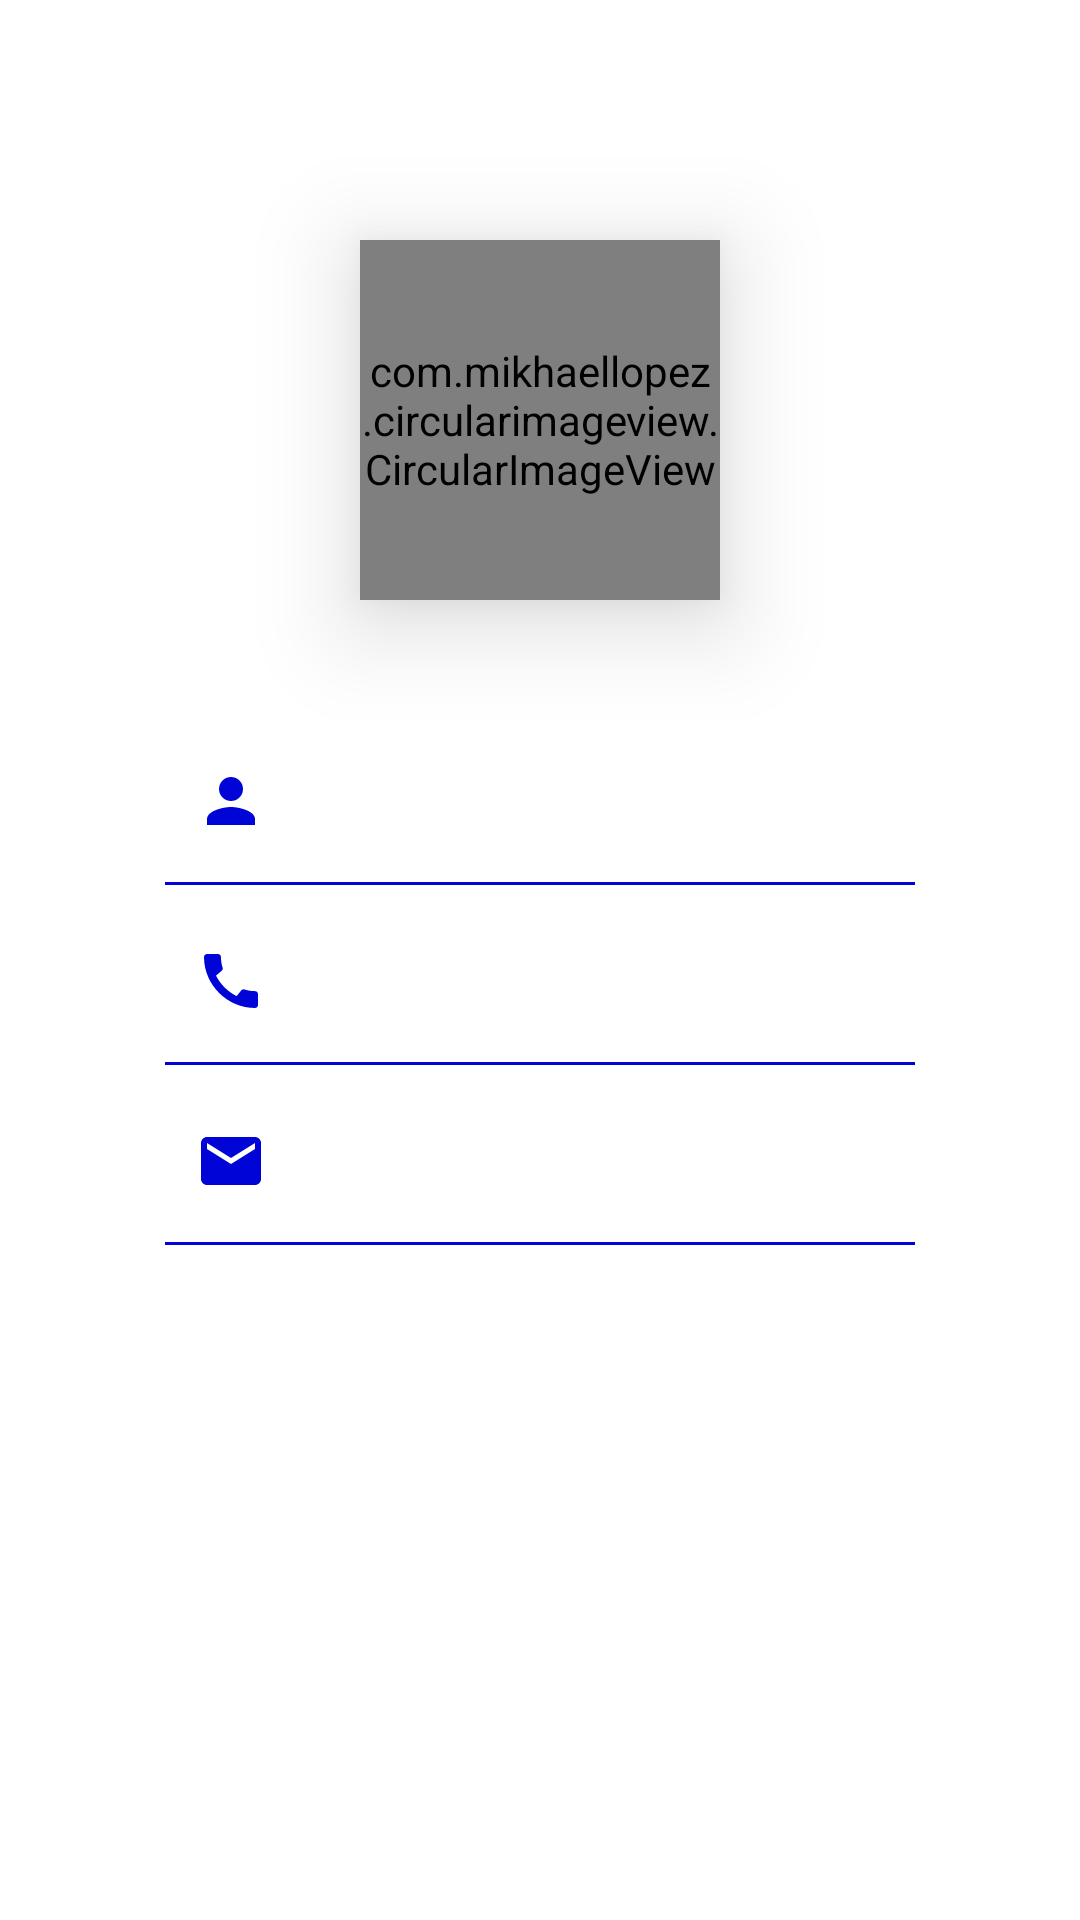

The Android layout XML behind this screen, and the referenced resources:
<!-- AndroidManifest.xml: application theme Theme.7BitsTask -->
<!-- res/layout/activity_profile_page.xml -->
<?xml version="1.0" encoding="utf-8"?>
<RelativeLayout xmlns:android="http://schemas.android.com/apk/res/android"
    xmlns:app="http://schemas.android.com/apk/res-auto"
    xmlns:tools="http://schemas.android.com/tools"
    android:id="@+id/constraintLayout"
    android:layout_width="match_parent"
    android:layout_height="match_parent"
    tools:context=".user.activity.ProfilePageActivity">


    <com.mikhaellopez.circularimageview.CircularImageView
        android:id="@+id/profile_circularImageView"
        android:layout_width="120dp"
        android:layout_height="120dp"
        android:layout_centerHorizontal="true"
        android:layout_marginTop="@dimen/margin_80"
        android:background="@drawable/ic_image_view_background"
        android:elevation="@dimen/margin_20"
        android:src="@drawable/login_icon"
        tools:ignore="MissingConstraints" />

    <LinearLayout
        android:layout_width="match_parent"
        android:layout_height="wrap_content"
        android:layout_below="@+id/profile_circularImageView"
        android:layout_marginTop="@dimen/margin_40"
        android:orientation="vertical">

        <TextView
            android:id="@+id/name_txtView"
            android:layout_width="250dp"
            android:layout_height="wrap_content"
            android:layout_gravity="center"
            android:layout_marginLeft="@dimen/margin_20"
            android:layout_marginTop="@dimen/margin_5"
            android:layout_marginRight="@dimen/margin_20"
            android:background="@color/white"
            android:gravity="center"
            android:padding="@dimen/margin_10"
            android:textAllCaps="false"
            android:textColor="@color/black"
            app:drawableLeftCompat="@drawable/ic_baseline_person_24" />

        <View
            android:layout_width="250dp"
            android:layout_height="1dp"
            android:layout_gravity="center"
            android:layout_margin="@dimen/margin_5"
            android:background="@color/purple_900" />

        <TextView
            android:id="@+id/mobileNumber_textView"
            android:layout_width="250dp"
            android:layout_height="wrap_content"
            android:layout_gravity="center"
            android:layout_marginTop="@dimen/margin_5"
            android:background="@color/white"
            android:gravity="center"
            android:padding="@dimen/margin_10"
            android:textAllCaps="false"
            android:textColor="@color/black"
            app:drawableLeftCompat="@drawable/ic_baseline_call_24" />

        <View
            android:layout_width="250dp"
            android:layout_height="1dp"
            android:layout_gravity="center"
            android:layout_margin="@dimen/margin_5"
            android:background="@color/purple_900" />

        <TextView
            android:id="@+id/email_txtView"
            android:layout_width="250dp"
            android:layout_height="wrap_content"
            android:layout_gravity="center"
            android:layout_marginTop="@dimen/margin_5"
            android:background="@color/white"
            android:gravity="center"
            android:padding="@dimen/margin_10"
            android:textAllCaps="false"
            android:textColor="@color/black"
            app:drawableLeftCompat="@drawable/ic_baseline_email_24" />

        <View
            android:layout_width="250dp"
            android:layout_height="1dp"
            android:layout_gravity="center"
            android:layout_margin="@dimen/margin_5"
            android:background="@color/purple_900" />
    </LinearLayout>


</RelativeLayout>
<!-- resources referenced by this layout -->
<resources>
  <color name="black">#FF000000</color>
  <color name="purple_900">#0004D6</color>
  <color name="white">#FFFFFFFF</color>
  <dimen name="margin_10">10dp</dimen>
  <dimen name="margin_20">20dp</dimen>
  <dimen name="margin_40">40dp</dimen>
  <dimen name="margin_5">5dp</dimen>
  <dimen name="margin_80">80dp</dimen>
  <!-- drawable ic_baseline_call_24 (drawable) -->
  <vector android:height="24dp" android:tint="#0004D6"
      android:viewportHeight="24" android:viewportWidth="24"
      android:width="24dp" xmlns:android="http://schemas.android.com/apk/res/android">
      <path android:fillColor="@android:color/white" android:pathData="M20.01,15.38c-1.23,0 -2.42,-0.2 -3.53,-0.56 -0.35,-0.12 -0.74,-0.03 -1.01,0.24l-1.57,1.97c-2.83,-1.35 -5.48,-3.9 -6.89,-6.83l1.95,-1.66c0.27,-0.28 0.35,-0.67 0.24,-1.02 -0.37,-1.11 -0.56,-2.3 -0.56,-3.53 0,-0.54 -0.45,-0.99 -0.99,-0.99H4.19C3.65,3 3,3.24 3,3.99 3,13.28 10.73,21 20.01,21c0.71,0 0.99,-0.63 0.99,-1.18v-3.45c0,-0.54 -0.45,-0.99 -0.99,-0.99z"/>
  </vector>
  <!-- drawable ic_baseline_email_24 (drawable) -->
  <vector android:height="24dp" android:tint="#0004D6"
      android:viewportHeight="24" android:viewportWidth="24"
      android:width="24dp" xmlns:android="http://schemas.android.com/apk/res/android">
      <path android:fillColor="@android:color/white" android:pathData="M20,4L4,4c-1.1,0 -1.99,0.9 -1.99,2L2,18c0,1.1 0.9,2 2,2h16c1.1,0 2,-0.9 2,-2L22,6c0,-1.1 -0.9,-2 -2,-2zM20,8l-8,5 -8,-5L4,6l8,5 8,-5v2z"/>
  </vector>
  <!-- drawable ic_baseline_person_24 (drawable) -->
  <vector android:height="24dp" android:tint="#0004D6"
      android:viewportHeight="24" android:viewportWidth="24"
      android:width="24dp" xmlns:android="http://schemas.android.com/apk/res/android">
      <path android:fillColor="@android:color/white" android:pathData="M12,12c2.21,0 4,-1.79 4,-4s-1.79,-4 -4,-4 -4,1.79 -4,4 1.79,4 4,4zM12,14c-2.67,0 -8,1.34 -8,4v2h16v-2c0,-2.66 -5.33,-4 -8,-4z"/>
  </vector>
  <!-- drawable ic_image_view_background (drawable) -->
  <?xml version="1.0" encoding="utf-8"?>
  <shape xmlns:android="http://schemas.android.com/apk/res/android"
      android:shape="rectangle">
  
      <solid android:color="@color/colorBg" />
      <corners android:radius="200dp" />
  
  </shape>
  <!-- drawable login_icon: png bitmap (drawable, 8202 bytes) -->
  <style name="Theme.7BitsTask" parent="Theme.MaterialComponents.DayNight.DarkActionBar">
          
          <item name="colorPrimary">@color/purple_500</item>
          <item name="colorPrimaryVariant">@color/purple_700</item>
          <item name="colorOnPrimary">@color/white</item>
          
          <item name="colorSecondary">@color/teal_200</item>
          <item name="colorSecondaryVariant">@color/teal_700</item>
          <item name="colorOnSecondary">@color/black</item>
          
          <item name="android:statusBarColor" tools:targetApi="l">?attr/colorPrimaryVariant</item>
          
      </style>
  <color name="colorBg">#55A9A9AD</color>
  <color name="purple_500">#FF6200EE</color>
  <color name="purple_700">#FF3700B3</color>
  <color name="teal_200">#FF03DAC5</color>
  <color name="teal_700">#FF018786</color>
</resources>
